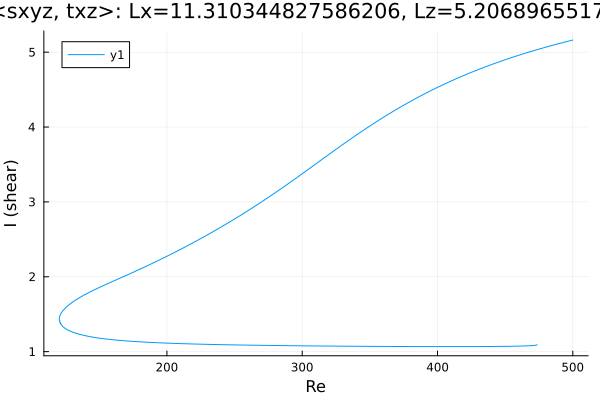

The data file committed next to this chart (first rows):
Re, shear
500.0, 5.162
499.5, 5.16
498.1, 5.153
496.7, 5.147
496.2, 5.145
494.8, 5.138
493.4, 5.132
492, 5.125
490.6, 5.118
489.2, 5.112
487.7, 5.105
486.3, 5.098
484.9, 5.091
483.5, 5.084
482.1, 5.077
480.7, 5.07
479.3, 5.063
477.8, 5.056
476.4, 5.048
475, 5.041
473.6, 5.033
472.2, 5.026
470.8, 5.018
469.4, 5.011
467.9, 5.003
466.5, 4.995
465.1, 4.987
463.7, 4.98
462.3, 4.972
460.9, 4.963
459.5, 4.955
458, 4.947
456.6, 4.939
455.2, 4.93
453.8, 4.922
452.4, 4.913
451, 4.905
449.6, 4.896
448.1, 4.887
446.7, 4.878
445.3, 4.869
443.9, 4.86
442.5, 4.851
441.1, 4.842
439.7, 4.833
438.2, 4.823
436.8, 4.814
435.4, 4.804
434, 4.794
432.6, 4.785
431.2, 4.775
429.8, 4.765
428.3, 4.755
426.9, 4.744
425.5, 4.734
424.1, 4.724
422.7, 4.713
421.3, 4.703
419.9, 4.692
418.4, 4.681
... 1,131 more rows
